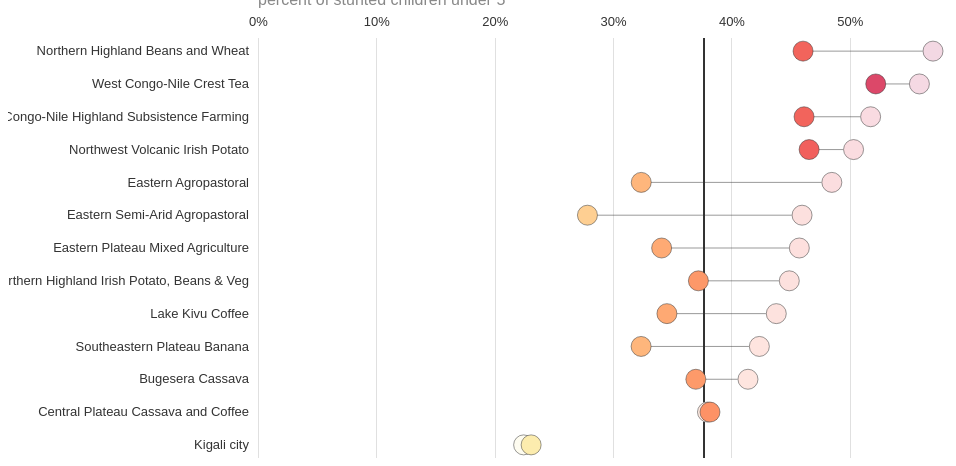
D3 v4 page, settled after 360 driven frames (6 s of simulated time); the page loaded 1 data file(s).


// -- DEFINE CONSTANTS --

// radius of dots in pixels.
  var radius = 10;

// color palette of dots
  var colorPalette = d3.interpolateMagma;

// -- INITIALIZE VARIABLES --
// set dimensions of viz. w/ margins
  var margin = {top: 30, right: 75, bottom: 0, left: 250},
    width = 1000 - margin.left - margin.right,
    height = 450 - margin.top - margin.bottom;

  var body = d3.select("body");

// define scales (# pixels for each axis)
  var x = d3.scaleLinear()
    .range([0, width]);

  var y = d3.scaleBand() // Port d3.scale.ordinal to .scaleBand; rangeBands to range w/ paddingInner arg.
    .range([0, height])
    .paddingInner(0.2);

  var z = d3.scaleSequential(colorPalette);

// define look of axis
  var xAxis = d3.axisBottom()
    .scale(x)
    .ticks(5, "%");

  var yAxis = d3.axisLeft()
    .scale(y);

// gridlines in x axis function
  function make_x_gridlines() {
    return d3.axisBottom(x)
    .ticks(5)
  }

// -- TRANSITIONS --
  var t1_change = d3.transition()
    .duration(4000)

// front-matter text
  body.append("h2")
      .text("random text");

  body.append("div")
      .attr("class", "top-label")
   .append("p")
      .text("percent of stunted children under 5");

  body.append("div")
      .attr("class", "clearfix")

// -- DATA --
// import data as csv.
  d3.csv("data/DHS_stunted_unweighted.csv", function(error, data){
    if(error) throw error;

    lz = data.filter(function(d) {return d.livelihood_zone;});
    console.log(lz)
      //  var nested = d3.nest()
      //     .key(function(d) {return d.year;})
      //     .sortKeys(d3.ascending)
      //     .entries(data);
       //
      //     console.log(nested)

// set the domain (data range) of data
// ! Note: should make more extendable by looking for the max in _either_ avg2010 or avg2014.
  x.domain([0, d3.max(data, function(element) { return element.avg2010; })]);
  y.domain(data.map(function(element) {return element.livelihood_zone}));

  // z.domain([d3.max(data, function(element) { return element.avg; }), 0]);
  z.domain([1, 0.2]);

// create the SVG object
  var svg = body.append("svg")
    .attr("width", width + margin.left + margin.right)
    .attr("height", height + margin.top + margin.bottom)
    .append("g")
    .attr("transform", "translate(" + margin.left + "," + margin.top + ")");


// image
  var imgs = svg.selectAll("image")
    .data(lz)
  .enter().append("image")
    .attr("xlink:href", function(d) {return "/img/" +  d.livelihood_zone + ".png"})
    .attr("x", d3.max(data, function(element) { return x(element.avg2010 * 1.03); }))
    .attr("y", function(d) {return y(d.livelihood_zone)})
    .attr("height", y.bandwidth());

// add the X gridlines
  svg.append("g")
    .attr("class", "grid")
    .attr("transform", "translate(0," + height + ")")
    .call(make_x_gridlines()
    .tickSize(-height)
    .tickFormat("")
  );

// add reference line
  var natlAvg2010 = svg.append("g")
    .attr("class", "natl");

  // var natlAvg2014 = svg.append("g")
  //   .attr("class", "natl");


  natlAvg2010.selectAll("natl")
    .data(data)
  .enter().append("line")
    .attr("y1", 0)
    .attr("y2", height + margin.top + margin.bottom)
    .attr("x1", function(d) {return x(d.natl2010)})
    .attr("x2", function(d) {return x(d.natl2010)})
    .style("opacity", 1)
  .transition(t1_change)
    .attr("x1", function(d) {return x(d.natl2014);})
    .attr("x2", function(d) {return x(d.natl2014);})
    // .style("opacity", 0)
    // .remove()

  // natlAvg2014.selectAll("natl")
  //   .data(data)
  // .enter().append("line")
  //   .attr("y1", 0)
  //   .attr("y2", height + margin.top + margin.bottom)
  //   .attr("x1", function(d) {return x(d.natl2014)})
  //   .attr("x2", function(d) {return x(d.natl2014)})
  //   .style("opacity", 0)
  // .transition(t1_change)
  //   .style("opacity", 1)


// create lines that connect the dots.
  var lineChange = svg.append("g")
    .attr("class", "change")

  lineChange.selectAll("change")
    .data(data)
  .enter().append("line")
    .attr("y1", function(d) {return y(d.livelihood_zone) + y.bandwidth()/2})
    .attr("y2", function(d) {return y(d.livelihood_zone) + y.bandwidth()/2})
    .attr("x1", function(d) {return x(d.avg2010)})
    .attr("x2", function(d) {return x(d.avg2014)});

// // test line
// var lineFncn = d3.line()
//   .x(function(d) { return x(d.avg2010); })
//   .y(function(d) { return y(d.livelihood_zone); });
//
//   var lineChange2 = svg.append("path")
//     .data([data])
//     .attr("class", "natl2")
//     .attr("d", lineFncn);


// create dots.
// extra dots to hide the connector line.
  var dotGroupMask = svg.append("g")
    .attr("class", "dot_mask");

// for 2010 data
  var dotGroup2010 = svg.append("g")
    .attr("class", "dot");



// for 2014 data (copy of 2010 that gets changed)
  var dotGroup2014 = svg.append("g")
    .attr("class", "dot");

// bind the data, transition.
  dotGroupMask.selectAll("dot")
    .data(data)
  .enter().append("circle")
    .attr("cx", function(d) {return x(d.avg2010)})
    .attr("cy", function(d) {return y(d.livelihood_zone)+y.bandwidth()/2})
    .attr("r", radius);

  dotGroup2010.selectAll("dot")
     .data(data)
  .enter().append("circle")
    .attr("cx", function(d) {return x(d.avg2010)})
    .attr("cy", function(d) {return y(d.livelihood_zone)+y.bandwidth()/2})
    .attr("r", radius)
    .style("fill", function(d) {return z(d.avg2010)})
    .style("fill-opacity", 1)
  .transition()
    .duration(5000)
    .style("fill-opacity", 0.2);

  dotGroup2014.selectAll("dot")
    .data(data)
  .enter().append("circle")
    .attr("cx", function(d) {return x(d.avg2010)})
    .attr("cy", function(d) {return y(d.livelihood_zone)+y.bandwidth()/2})
    .attr("r", radius)
    .style("fill", function(d) {return z(d.avg2010)})
    .style("fill-opacity", 1)
  .transition()
    // .delay(function(d,i) {return i*100;})
    .duration(4000)
    .attr("cx", function(d) {return x(d.avg2014)})
    .style("fill", function(d) {return z(d.avg2014)});


// draw the axes
  svg.append("g")
    .call(xAxis)
    .attr("class", "x axis")
    .attr("transform", "translate(0," + -margin.top + ")");

  svg.append("g")
    .call(yAxis)
    .attr("class","y axis")
    //  .attr("transform", "translate(775,0)");
    //  .attr("transform", "translate(" + width + margin.left - margin.right + "," + margin.top + ")");

     });


### data: data/DHS_stunted_unweighted.csv
, livelihood_zone, avg2010, N2010, lb2010, ub2010, natl2010, avg2014, N2014, lb2014, ub2014, natl2014
1, Northern Highland Beans and Wheat, 0.5703, 128, 0.4825, 0.6582, 0.44, 0.4605, 76, 0.3454, 0.5756, 0.377
2, West Congo-Nile Crest Tea, 0.5588, 204, 0.4891, 0.6285, 0.44, 0.5219, 228, 0.4556, 0.5882, 0.377
3, East Congo-Nile Highland Subsistence Far…, 0.5176, 653, 0.4785, 0.5567, 0.44, 0.4614, 453, 0.4145, 0.5083, 0.377
4, Northwest Volcanic Irish Potato, 0.5032, 312, 0.4465, 0.5599, 0.44, 0.4656, 262, 0.4039, 0.5274, 0.377
5, Eastern Agropastoral, 0.4848, 99, 0.3839, 0.5858, 0.44, 0.3238, 105, 0.232, 0.4156, 0.377
6, Eastern Semi-Arid Agropastoral, 0.4597, 124, 0.3698, 0.5496, 0.44, 0.2784, 97, 0.1869, 0.3698, 0.377
7, Eastern Plateau Mixed Agriculture, 0.4574, 258, 0.3952, 0.5195, 0.44, 0.341, 173, 0.2687, 0.4133, 0.377
8, Central-Northern Highland Irish Potato, …, 0.4489, 225, 0.3824, 0.5154, 0.44, 0.3721, 172, 0.2982, 0.446, 0.377
9, Lake Kivu Coffee, 0.4379, 459, 0.3915, 0.4843, 0.44, 0.3455, 411, 0.2985, 0.3925, 0.377
10, Southeastern Plateau Banana, 0.4236, 373, 0.3724, 0.4748, 0.44, 0.3237, 380, 0.2756, 0.3718, 0.377
11, Bugesera Cassava, 0.414, 186, 0.3416, 0.4864, 0.44, 0.3699, 173, 0.2963, 0.4436, 0.377
12, Central Plateau Cassava and Coffee, 0.3798, 653, 0.3418, 0.4178, 0.44, 0.3819, 618, 0.3428, 0.421, 0.377
13, Kigali city, 0.2244, 401, 0.1827, 0.2662, 0.44, 0.2308, 390, 0.188, 0.2735, 0.377